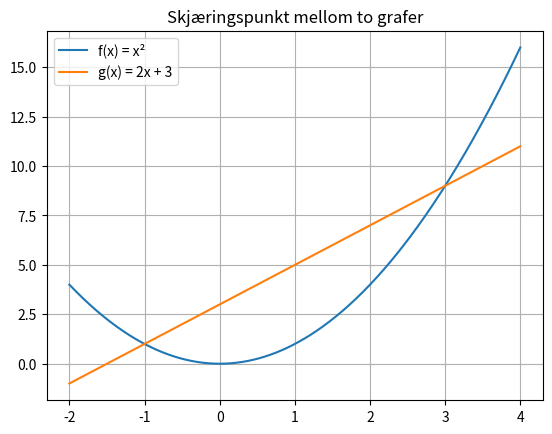

Write Python code to recreate this figure.
import matplotlib.pyplot as plt
import numpy as np
from sympy import symbols, Eq, solve

x = symbols('x')
f = x**2
g = 2*x + 3

# Løs ligningen f(x) = g(x)
løsning = solve(Eq(f, g), x)
print("Skjæringspunkter:")
for x_løs in løsning:
    y = f.subs(x, x_løs)
    print(f"x = {x_løs}, y = {y}")

# Tegn grafene
x_vals = np.linspace(-2, 4, 400)
plt.plot(x_vals, x_vals**2, label="f(x) = x²")
plt.plot(x_vals, 2*x_vals + 3, label="g(x) = 2x + 3")
plt.legend()
plt.grid(True)
plt.title("Skjæringspunkt mellom to grafer")
plt.show()
